Run: headless pygame with SDL's dummy video driver; simulated clock (each Clock.tick advances the game by its frame time, no real sleeping); random seed 0; keys injected as events and as key.get_pressed() state; no mouse input; restart key R tapped at the start of phases 3 and 4.
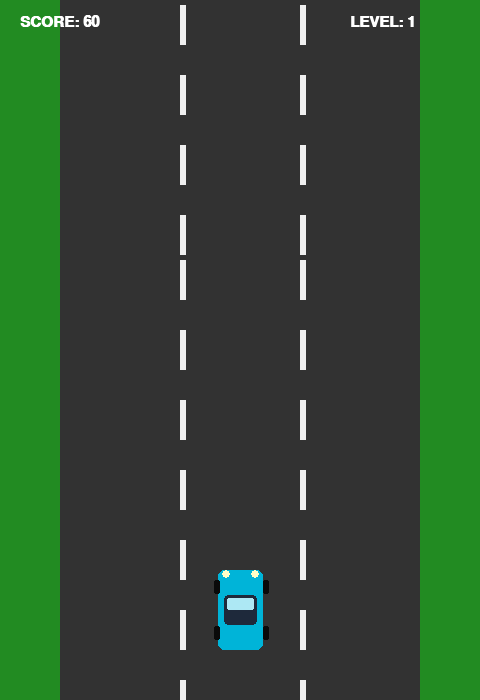
Frame 1 of 4 · flips 1–60 · no input
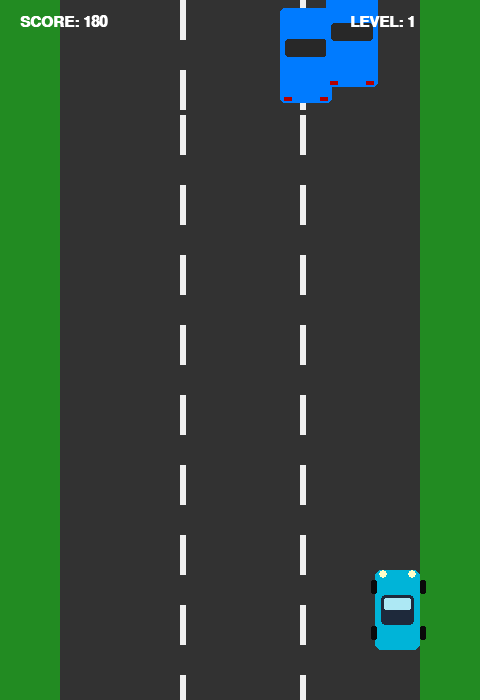
Frame 2 of 4 · flips 61–180 · tapped SPACE, RETURN · held RIGHT (→), D
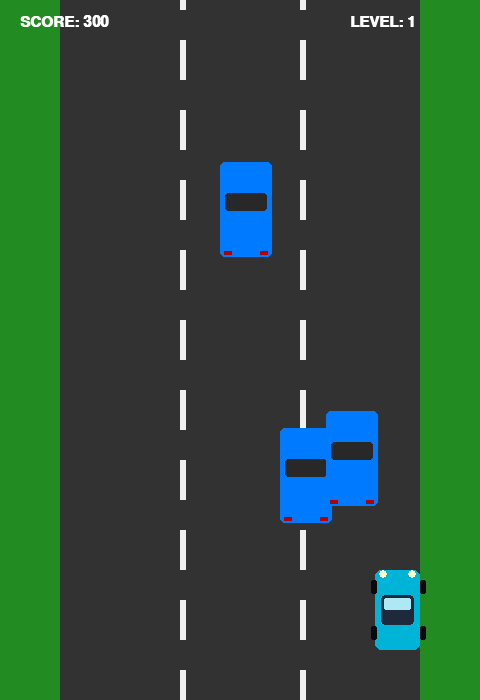
Frame 3 of 4 · flips 181–300 · tapped R · held DOWN (↓), S
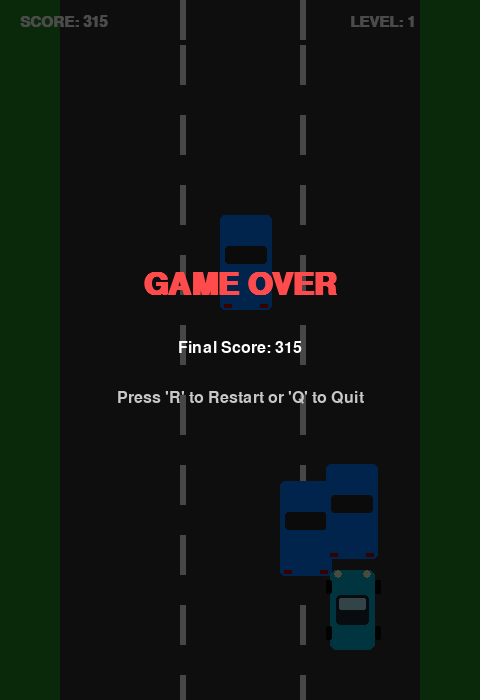
Frame 4 of 4 · flips 301–420 · tapped R · held LEFT (←), A, UP (↑), W

The pygame program that drew these frames:

import pygame
import random
import sys

# Initialize Pygame
pygame.init()

# --- CONSTANTS ---
SCREEN_WIDTH = 480
SCREEN_HEIGHT = 700
FPS = 60

# Colors (RGB)
COLOR_ROAD = (50, 50, 50)
COLOR_GRASS = (34, 139, 34)
COLOR_LINE = (240, 240, 240)
COLOR_TEXT = (255, 255, 255)
COLOR_OVERLAY = (0, 0, 0, 180)  # Transparent black for game over

# Road Boundaries
ROAD_LEFT = 60
ROAD_RIGHT = SCREEN_WIDTH - 60

# --- CLASSES ---

class PlayerCar:
    def __init__(self):
        self.width = 45
        self.height = 80
        self.x = (SCREEN_WIDTH // 2) - (self.width // 2)
        self.y = SCREEN_HEIGHT - 130
        
        # Physics vectors for smooth movement
        self.velocity_x = 0.0
        self.acceleration = 0.8
        self.friction = 0.85
        self.max_speed = 8.0
        
        self.rect = pygame.Rect(self.x, self.y, self.width, self.height)

    def handle_input(self):
        keys = pygame.key.get_pressed()
        if keys[pygame.K_LEFT] or keys[pygame.K_a]:
            self.velocity_x -= self.acceleration
        if keys[pygame.K_RIGHT] or keys[pygame.K_d]:
            self.velocity_x += self.acceleration

    def update(self):
        # Apply physics friction
        self.velocity_x *= self.friction
        
        # Cap maximum speed
        if self.velocity_x > self.max_speed:
            self.velocity_x = self.max_speed
        elif self.velocity_x < -self.max_speed:
            self.velocity_x = -self.max_speed

        # Update horizontal position
        self.x += self.velocity_x
        
        # Keep within road boundaries safely
        if self.x < ROAD_LEFT:
            self.x = ROAD_LEFT
            self.velocity_x = 0
        elif self.x > ROAD_RIGHT - self.width:
            self.x = ROAD_RIGHT - self.width
            self.velocity_x = 0

        # Sync hitbox rect with exact float position
        self.rect.x = int(self.x)

    def draw(self, surface):
        # Base Body (Sleek Dark Gray / Cyan Accent Sports Car)
        pygame.draw.rect(surface, (0, 180, 216), self.rect, border_radius=6)
        
        # Cabin / Windshield
        cabin_rect = pygame.Rect(self.rect.x + 6, self.rect.y + 25, self.width - 12, 30)
        pygame.draw.rect(surface, (30, 41, 59), cabin_rect, border_radius=4)
        
        # Glass Highlights
        glass_rect = pygame.Rect(self.rect.x + 9, self.rect.y + 28, self.width - 18, 12)
        pygame.draw.rect(surface, (173, 232, 244), glass_rect, border_radius=2)

        # Headlights
        pygame.draw.circle(surface, (255, 255, 200), (self.rect.x + 8, self.rect.y + 4), 4)
        pygame.draw.circle(surface, (255, 255, 200), (self.rect.x + self.width - 8, self.rect.y + 4), 4)

        # Wheels (4 corner blocks)
        wheel_w, wheel_h = 6, 14
        pygame.draw.rect(surface, (10, 10, 10), (self.rect.x - 4, self.rect.y + 10, wheel_w, wheel_h), border_radius=2)
        pygame.draw.rect(surface, (10, 10, 10), (self.rect.x + self.width, self.rect.y + 10, wheel_w, wheel_h), border_radius=2)
        pygame.draw.rect(surface, (10, 10, 10), (self.rect.x - 4, self.rect.y + self.height - 24, wheel_w, wheel_h), border_radius=2)
        pygame.draw.rect(surface, (10, 10, 10), (self.rect.x + self.width, self.rect.y + self.height - 24, wheel_w, wheel_h), border_radius=2)


class EnemyCar:
    def __init__(self, base_speed):
        # 3 Archetypes Configuration: (Color, Width, Height, Speed Modifier)
        types = [
            ((220, 53, 69), 40, 75, 2.5),    # Red Sports Car: Fast, Narrow
            ((0, 123, 255), 52, 95, -1.5),   # Blue Delivery Truck: Heavy, Slow
            ((255, 193, 7), 44, 80, 0.0)     # Yellow Sedan: Standard Profile
        ]
        
        color, width, height, speed_mod = random.choice(types)
        
        self.color = color
        self.width = width
        self.height = height
        self.speed = max(3.5, base_speed + speed_mod) # Guarantee it always rolls down
        
        # Safely constrain spawn inside lanes
        self.x = random.randint(ROAD_LEFT + 5, ROAD_RIGHT - self.width - 5)
        self.y = random.randint(-400, -100) # Stagger spawn entry heights
        
        self.rect = pygame.Rect(self.x, self.y, self.width, self.height)

    def update(self):
        self.y += self.speed
        self.rect.y = int(self.y)

    def draw(self, surface):
        # Main Chassis
        pygame.draw.rect(surface, self.color, self.rect, border_radius=5)
        
        # Windshield outline profile
        windshield_y = self.rect.y + (self.height // 3)
        pygame.draw.rect(surface, (40, 40, 40), (self.rect.x + 5, windshield_y, self.width - 10, 18), border_radius=3)
        
        # Tail lights
        pygame.draw.rect(surface, (180, 0, 0), (self.rect.x + 4, self.rect.y + self.height - 6, 8, 4))
        pygame.draw.rect(surface, (180, 0, 0), (self.rect.x + self.width - 12, self.rect.y + self.height - 6, 8, 4))


class BackgroundEnvironment:
    def __init__(self):
        self.line_height = 40
        self.line_gap = 30
        self.scroll_speed = 5.0
        # Initialize an array of track line offsets spanning past window sizes
        self.line_positions = [y for y in range(-self.line_height, SCREEN_HEIGHT, self.line_height + self.line_gap)]

    def update(self, game_speed):
        # Scroll background dynamically linked to general difficulty curve speed
        self.scroll_speed = game_speed
        for i in range(len(self.line_positions)):
            self.line_positions[i] += self.scroll_speed
            if self.line_positions[i] > SCREEN_HEIGHT:
                self.line_positions[i] = -self.line_height

    def draw(self, surface):
        # Draw Side Grass Curbs
        pygame.draw.rect(surface, COLOR_GRASS, (0, 0, ROAD_LEFT, SCREEN_HEIGHT))
        pygame.draw.rect(surface, COLOR_GRASS, (ROAD_RIGHT, 0, ROAD_LEFT, SCREEN_HEIGHT))
        
        # Draw Lane markings (Two-lane dotted separation dividers)
        lane_width = (ROAD_RIGHT - ROAD_LEFT) // 3
        for y_pos in self.line_positions:
            pygame.draw.rect(surface, COLOR_LINE, (ROAD_LEFT + lane_width, y_pos, 6, self.line_height))
            pygame.draw.rect(surface, COLOR_LINE, (ROAD_LEFT + (lane_width * 2), y_pos, 6, self.line_height))


# --- GAME ENGINE CONTROLLER ---

class Game:
    def __init__(self):
        self.screen = pygame.display.set_mode((SCREEN_WIDTH, SCREEN_HEIGHT))
        pygame.display.set_caption("Neon Highway - Infinite Outrun")
        self.clock = pygame.time.Clock()
        
        # Font settings
        self.font_ui = pygame.font.SysFont("Arial", 22, bold=True)
        self.font_title = pygame.font.SysFont("Arial", 46, bold=True)
        self.font_subtitle = pygame.font.SysFont("Arial", 24)
        
        self.reset_game()

    def reset_game(self):
        self.player = PlayerCar()
        self.environment = BackgroundEnvironment()
        self.enemies = []
        
        self.score = 0
        self.level = 1
        self.base_enemy_speed = 5.0
        self.spawn_timer = 0
        self.spawn_cooldown = 70  # Frame intervals between enemy entries
        
        self.is_game_over = False

    def handle_events(self):
        for event in pygame.event.get():
            if event.type == pygame.QUIT:
                pygame.quit()
                sys.exit()
                
            if event.type == pygame.KEYDOWN:
                if self.is_game_over:
                    if event.key == pygame.K_r:
                        self.reset_game()
                    elif event.key == pygame.K_q:
                        pygame.quit()
                        sys.exit()

    def update(self):
        if self.is_game_over:
            return

        # Core Game Progress Tracking
        self.score += 1
        
        # Level Scaling Difficulty Mechanics
        new_level = (self.score // 500) + 1
        if new_level != self.level:
            self.level = new_level
            self.base_enemy_speed += 0.8
            self.spawn_cooldown = max(35, self.spawn_cooldown - 6) # Accelerate spawning frequency

        # Update environment & player inputs
        self.environment.update(self.base_enemy_speed)
        self.player.handle_input()
        self.player.update()

        # Handle Enemy Spawning cycles
        self.spawn_timer += 1
        if self.spawn_timer >= self.spawn_cooldown:
            self.spawn_timer = 0
            if len(self.enemies) < 8: # Maximum entity clamp on-screen to avoid blocking completely
                self.enemies.append(EnemyCar(self.base_enemy_speed))

        # Update enemies positions & process cleanup
        for enemy in self.enemies[:]:
            enemy.update()
            
            # Bounding box collision checker
            if self.player.rect.colliderect(enemy.rect):
                self.is_game_over = True
                
            # Pop off obsolete objects out of display boundaries
            if enemy.y > SCREEN_HEIGHT:
                self.enemies.remove(enemy)

    def draw_ui(self):
        # Render top header dashboard stats tracking
        score_text = self.font_ui.render(f"SCORE: {self.score}", True, COLOR_TEXT)
        level_text = self.font_ui.render(f"LEVEL: {self.level}", True, COLOR_TEXT)
        
        self.screen.blit(score_text, (20, 15))
        self.screen.blit(level_text, (SCREEN_WIDTH - 130, 15))

    def draw_game_over_screen(self):
        # Overlay tint layout surface conversion
        overlay = pygame.Surface((SCREEN_WIDTH, SCREEN_HEIGHT), pygame.SRCALPHA)
        overlay.fill(COLOR_OVERLAY)
        self.screen.blit(overlay, (0, 0))

        # Text layouts configurations
        text_go = self.font_title.render("GAME OVER", True, (255, 75, 75))
        text_sc = self.font_subtitle.render(f"Final Score: {self.score}", True, COLOR_TEXT)
        text_hint = self.font_subtitle.render("Press 'R' to Restart or 'Q' to Quit", True, (200, 200, 200))

        # Center texts positioning loops
        self.screen.blit(text_go, (SCREEN_WIDTH // 2 - text_go.get_width() // 2, SCREEN_HEIGHT // 2 - 80))
        self.screen.blit(text_sc, (SCREEN_WIDTH // 2 - text_sc.get_width() // 2, SCREEN_HEIGHT // 2 - 10))
        self.screen.blit(text_hint, (SCREEN_WIDTH // 2 - text_hint.get_width() // 2, SCREEN_HEIGHT // 2 + 40))

    def run(self):
        while True:
            # Main ticking timeline controller loop
            self.handle_events()
            self.update()
            
            # Screen rendering pipelines resets
            self.screen.fill(COLOR_ROAD)
            
            # Drawing assets layers hierarchy 
            self.environment.draw(self.screen)
            
            for enemy in self.enemies:
                enemy.draw(self.screen)
                
            self.player.draw(self.screen)
            self.draw_ui()
            
            if self.is_game_over:
                self.draw_game_over_screen()

            pygame.display.flip()
            self.clock.tick(FPS)

if __name__ == "__main__":
    game = Game()
    game.run()
